Image classification data set "data_split" (militarychelick/mango_neiroset on GitHub). Class labels (8): anthracnose, bacterial canker, cutting weevil, die back, gall midge, healthy, powdery mildew, sooty mould.

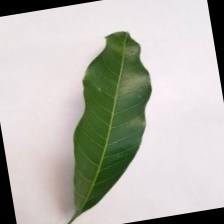
Label: healthy

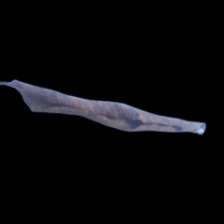
Label: die back

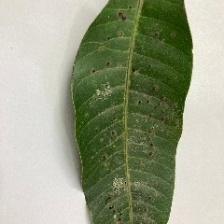
Label: gall midge

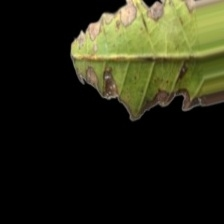
Label: bacterial canker

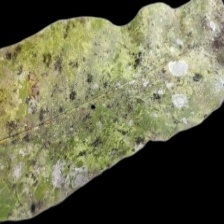
Label: sooty mould

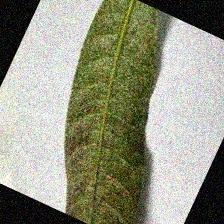
Label: powdery mildew
